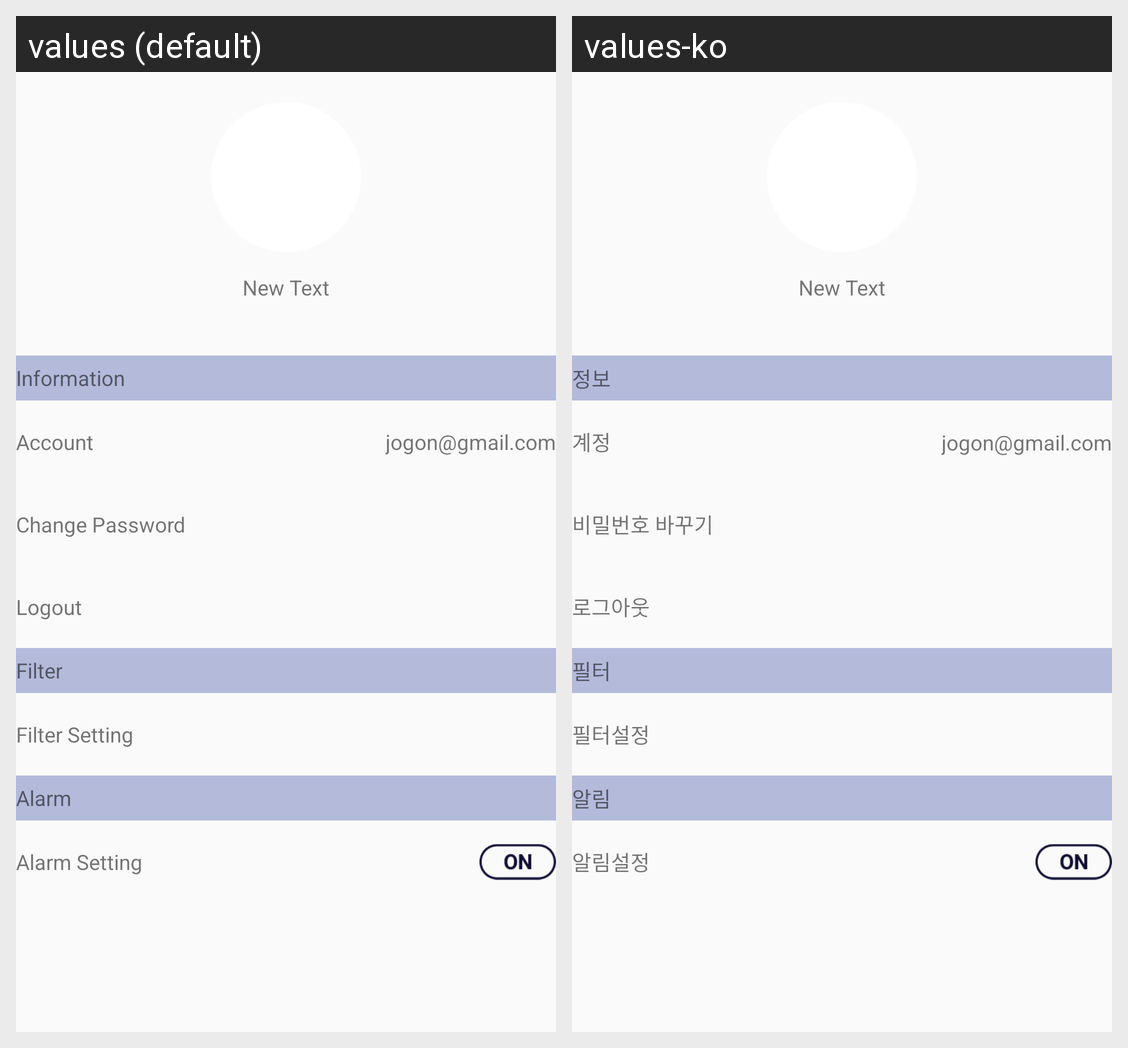

The same Android screen rendered under two of its app's locales, left to right. List the strings drawn on it with the default value and each locale's translation.
Android screen res/layout/fragment_menu.xml rendered under 2 locales, left to right: values (default), values-ko. Device: Nexus 5 (rendered at 1080×1920; each locale shown at half size, 540×960, under a caption strip naming it); theme AppTheme.
Strings drawn on this screen, with the default value and each locale's value (text and hints the layout hard-codes, and strings that could not be matched under every locale, appear in the picture but are not listed):

text_menu_info
  values: Information
  values-ko: 정보

text_menu_account
  values: Account
  values-ko: 계정

text_menu_change_password
  values: Change Password
  values-ko: 비밀번호 바꾸기

text_menu_logout
  values: Logout
  values-ko: 로그아웃

text_menu_filter
  values: Filter
  values-ko: 필터

text_menu_filter_setting
  values: Filter Setting
  values-ko: 필터설정

text_menu_alarm
  values: Alarm
  values-ko: 알림

text_menu_alarm_setting
  values: Alarm Setting
  values-ko: 알림설정
